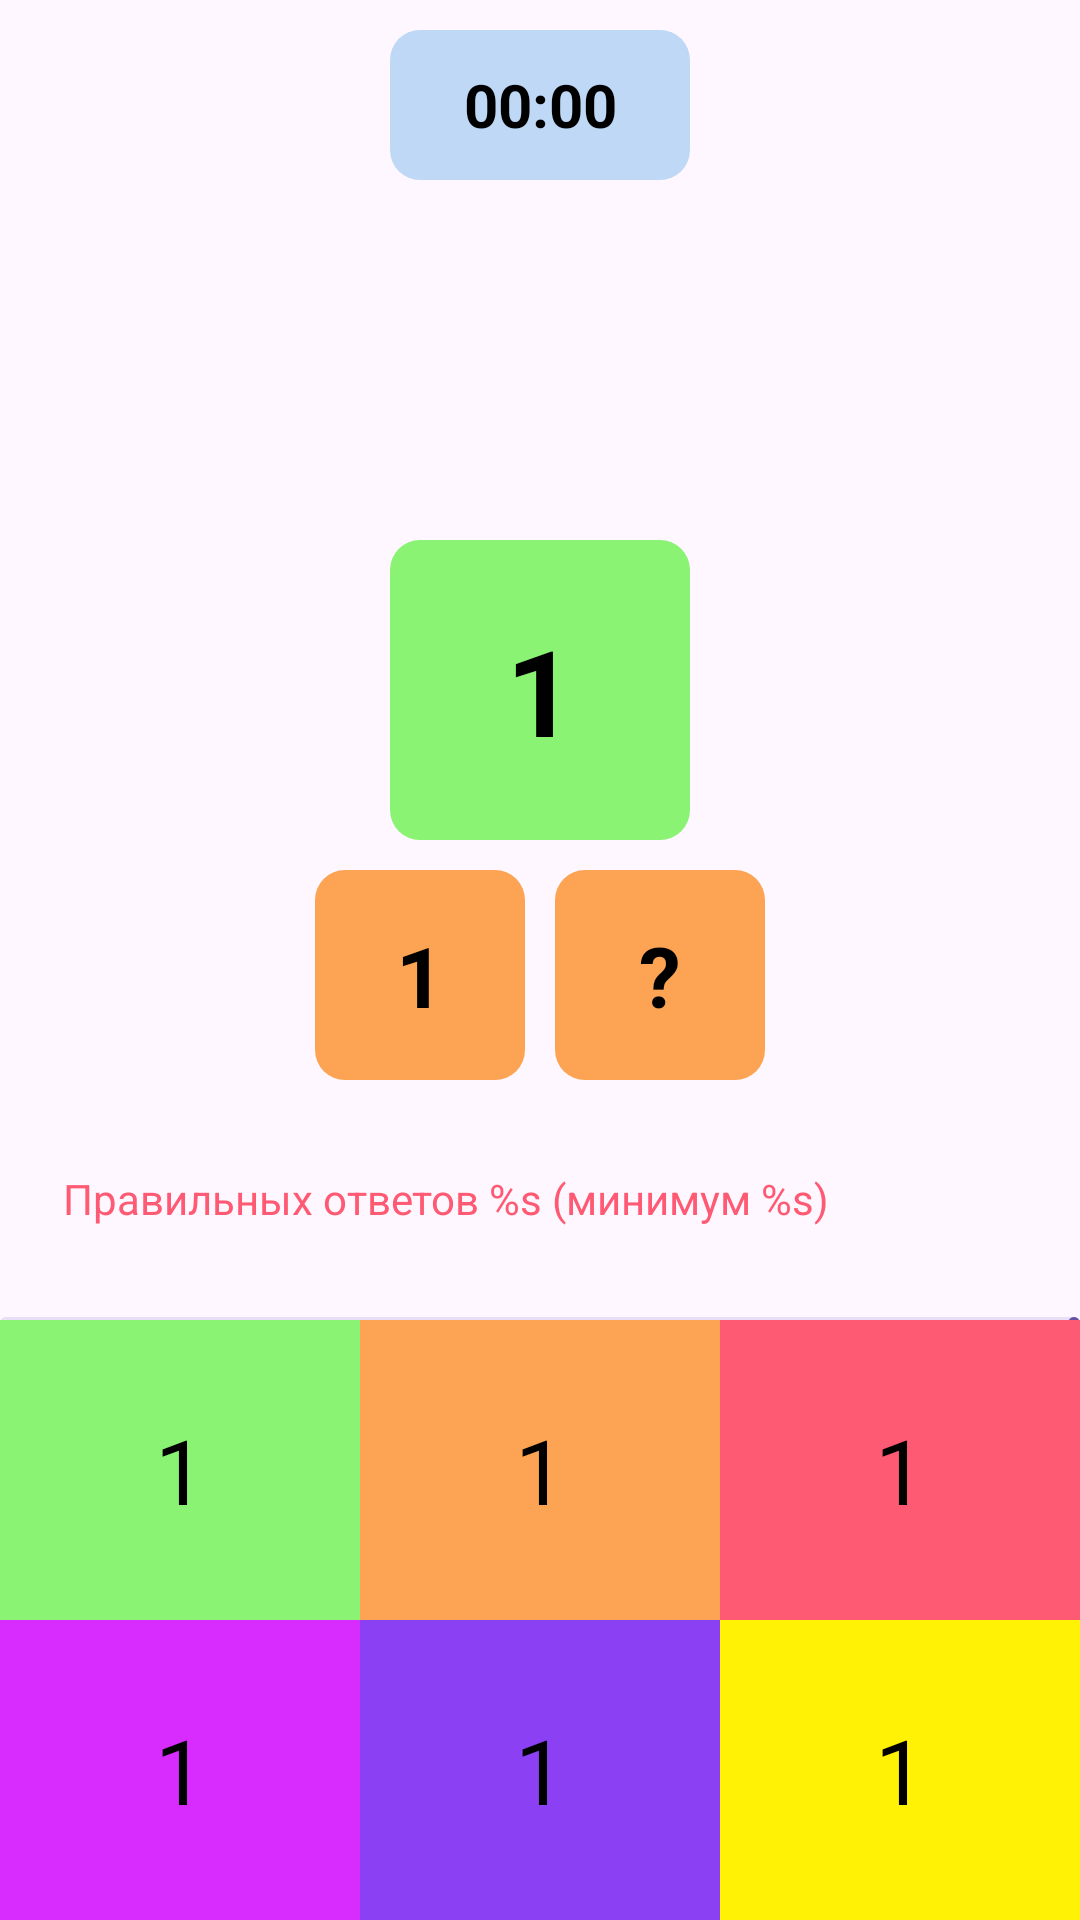

Write the Android layout XML for this screen, with the resource values it uses.
<!-- AndroidManifest.xml: application theme Theme.GameNumberCourse -->
<!-- res/layout/fragment_game.xml -->
<?xml version="1.0" encoding="utf-8"?>
<androidx.constraintlayout.widget.ConstraintLayout xmlns:android="http://schemas.android.com/apk/res/android"
    xmlns:app="http://schemas.android.com/apk/res-auto"
    xmlns:tools="http://schemas.android.com/tools"
    android:layout_width="match_parent"
    android:layout_height="match_parent"
    tools:context=".presentation.GameFragment">


    <TextView
        android:id="@+id/tvTimer"
        android:layout_width="100dp"
        android:layout_height="50dp"
        android:layout_marginTop="10dp"
        android:background="@drawable/shape_rounded"
        android:backgroundTint="@color/blue_light"
        android:gravity="center"
        android:text="@string/_00_00"
        android:textColor="@color/black"
        android:textSize="20sp"
        android:textStyle="bold"
        app:layout_constraintEnd_toEndOf="parent"
        app:layout_constraintStart_toStartOf="parent"
        app:layout_constraintTop_toTopOf="parent" />


    <TextView
        android:id="@+id/tvMainNumber"
        android:layout_width="100dp"
        android:layout_height="100dp"
        android:layout_marginBottom="10dp"
        android:background="@drawable/shape_rounded"
        android:backgroundTint="@color/green"
        android:gravity="center|center_vertical"
        android:text="@string/_1"
        android:textColor="@color/black"
        android:textSize="40sp"
        android:textStyle="bold"
        app:layout_constraintVertical_bias="0.3"
        app:layout_constraintBottom_toTopOf="@id/lnNumber"
        app:layout_constraintEnd_toEndOf="parent"
        app:layout_constraintStart_toStartOf="parent"
        app:layout_constraintTop_toBottomOf="@id/tvTimer"
        app:layout_constraintVertical_chainStyle="packed" />

    <LinearLayout
        android:id="@+id/lnNumber"
        android:layout_width="wrap_content"
        android:layout_height="wrap_content"
        android:orientation="horizontal"
        app:layout_constraintBottom_toBottomOf="parent"
        app:layout_constraintEnd_toEndOf="parent"
        app:layout_constraintStart_toStartOf="parent"
        app:layout_constraintTop_toBottomOf="@id/tvMainNumber"
        >

        <TextView
            android:id="@+id/tvOneNumber"
            android:layout_width="70dp"
            android:layout_height="70dp"
            android:background="@drawable/shape_rounded"
            android:backgroundTint="@color/orange"
            android:gravity="center_vertical|center_horizontal"
            android:text="@string/_1"
            android:textColor="@color/black"
            android:textSize="28sp"
            android:textStyle="bold"
            app:layout_constraintBottom_toBottomOf="parent"
            app:layout_constraintEnd_toEndOf="parent"
            app:layout_constraintStart_toStartOf="parent" />

        <Space
            android:layout_width="10dp"
            android:layout_height="wrap_content" />

        <TextView
            android:id="@+id/tvTwoNumber"
            android:layout_width="70dp"
            android:layout_height="70dp"
            android:background="@drawable/shape_rounded"
            android:backgroundTint="@color/orange"
            android:gravity="center_vertical|center_horizontal"
            android:text="@string/question_mark"
            android:textColor="@color/black"
            android:textSize="28sp"
            android:textStyle="bold"
            app:layout_constraintBottom_toBottomOf="parent"
            app:layout_constraintEnd_toEndOf="parent"
            app:layout_constraintStart_toStartOf="parent" />

    </LinearLayout>


    <TextView
        android:id="@+id/tvProgressAnswers"
        android:layout_width="wrap_content"
        android:layout_height="wrap_content"
        android:layout_marginTop="30dp"
        android:text="@string/progress_answers"
        android:textColor="@color/red"
        app:layout_constraintEnd_toEndOf="parent"
        app:layout_constraintHorizontal_bias="0.2"
        app:layout_constraintStart_toStartOf="parent"
        app:layout_constraintTop_toBottomOf="@id/lnNumber" />

    <com.google.android.material.progressindicator.LinearProgressIndicator
        android:id="@+id/progressBar"
        android:layout_width="match_parent"
        android:layout_height="wrap_content"
        app:layout_constraintTop_toBottomOf="@id/tvProgressAnswers"
        app:layout_constraintStart_toStartOf="parent"
        app:layout_constraintEnd_toEndOf="parent"
        android:layout_marginTop="30dp"
        />


    <LinearLayout
        android:layout_width="match_parent"
        android:layout_height="wrap_content"
        android:layout_marginTop="30dp"
        android:orientation="vertical"
        app:layout_constraintVertical_bias="1"
        app:layout_constraintBottom_toBottomOf="parent"
        app:layout_constraintEnd_toEndOf="parent"
        app:layout_constraintStart_toStartOf="parent"
        app:layout_constraintTop_toBottomOf="@id/progressBar">

        <LinearLayout
            android:layout_width="match_parent"
            android:layout_height="wrap_content"
            android:orientation="horizontal">

            <TextView
                android:id="@+id/tvOptions1"
                android:layout_width="wrap_content"
                android:layout_height="100dp"
                android:layout_weight="1"
                android:background="@color/green"
                android:gravity="center|center_vertical"
                android:text="@string/_1"
                android:textColor="@color/black"
                android:textSize="30sp" />

            <TextView
                android:id="@+id/tvOptions2"
                android:layout_width="wrap_content"
                android:layout_height="100dp"
                android:layout_weight="1"
                android:background="@color/orange"
                android:gravity="center|center_vertical"
                android:text="@string/_1"
                android:textColor="@color/black"
                android:textSize="30sp" />

            <TextView
                android:id="@+id/tvOptions3"
                android:layout_width="wrap_content"
                android:layout_height="100dp"
                android:layout_weight="1"
                android:background="@color/red"
                android:gravity="center|center_vertical"
                android:text="@string/_1"
                android:textColor="@color/black"
                android:textSize="30sp" />

        </LinearLayout>

        <LinearLayout
            android:layout_width="match_parent"
            android:layout_height="wrap_content"
            android:orientation="horizontal">

            <TextView
                android:id="@+id/tvOptions4"
                android:layout_width="wrap_content"
                android:layout_height="100dp"
                android:layout_weight="1"
                android:background="@color/pink"
                android:gravity="center|center_vertical"
                android:text="@string/_1"
                android:textColor="@color/black"
                android:textSize="30sp" />

            <TextView
                android:id="@+id/tvOptions5"
                android:layout_width="wrap_content"
                android:layout_height="100dp"
                android:layout_weight="1"
                android:background="@color/purple"
                android:gravity="center|center_vertical"
                android:text="@string/_1"
                android:textColor="@color/black"
                android:textSize="30sp" />

            <TextView
                android:id="@+id/tvOptions6"
                android:layout_width="wrap_content"
                android:layout_height="100dp"
                android:layout_weight="1"
                android:background="@color/yellow"
                android:gravity="center|center_vertical"
                android:text="@string/_1"
                android:textColor="@color/black"
                android:textSize="30sp" />

        </LinearLayout>
    </LinearLayout>


</androidx.constraintlayout.widget.ConstraintLayout>
<!-- resources referenced by this layout -->
<resources>
  <color name="black">#FF000000</color>
  <color name="blue_light">#BED8F6</color>
  <color name="green">#8BF373</color>
  <color name="orange">#FDA454</color>
  <color name="pink">#D72CFD</color>
  <color name="purple">#8B41F3</color>
  <color name="red">#FF5A73</color>
  <color name="yellow">#FFF205</color>
  <!-- drawable shape_rounded (drawable) -->
  <?xml version="1.0" encoding="utf-8"?>
  <selector xmlns:android="http://schemas.android.com/apk/res/android">
  
      <item>
  
          <shape android:shape="rectangle">
              <corners android:radius="10dp" />
          </shape>
  
      </item>
  
  </selector>
  <string name="_00_00">00:00</string>
  <string name="_1">1</string>
  <string name="progress_answers">Правильных ответов %s (минимум %s)</string>
  <string name="question_mark">\?</string>
  <style name="Theme.GameNumberCourse" parent="Base.Theme.GameNumberCourse" />
  <style name="Base.Theme.GameNumberCourse" parent="Theme.Material3.DayNight.NoActionBar">
          
          
      </style>
</resources>
